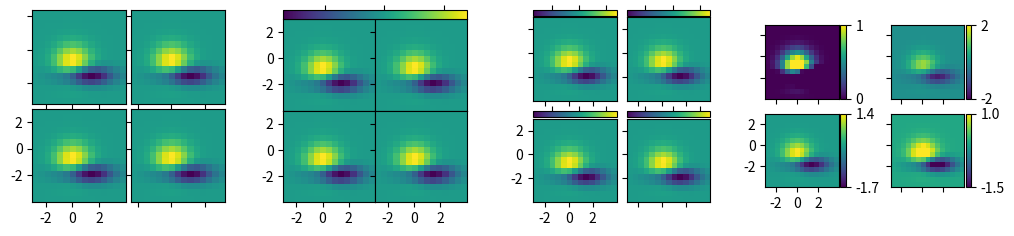

Recreate this plot in Python.
%matplotlib inline

from matplotlib import cbook
import matplotlib.pyplot as plt
from mpl_toolkits.axes_grid1 import ImageGrid


def get_demo_image():
    z = cbook.get_sample_data("axes_grid/bivariate_normal.npy", np_load=True)
    # z is a numpy array of 15x15
    return z, (-3, 4, -4, 3)


def demo_simple_grid(fig):
    """
    A grid of 2x2 images with 0.05 inch pad between images and only
    the lower-left axes is labeled.
    """
    grid = ImageGrid(fig, 141,  # similar to subplot(141)
                     nrows_ncols=(2, 2),
                     axes_pad=0.05,
                     label_mode="1",
                     )
    Z, extent = get_demo_image()
    for ax in grid:
        ax.imshow(Z, extent=extent)
    # This only affects axes in first column and second row as share_all=False.
    grid.axes_llc.set_xticks([-2, 0, 2])
    grid.axes_llc.set_yticks([-2, 0, 2])


def demo_grid_with_single_cbar(fig):
    """
    A grid of 2x2 images with a single colorbar
    """
    grid = ImageGrid(fig, 142,  # similar to subplot(142)
                     nrows_ncols=(2, 2),
                     axes_pad=0.0,
                     share_all=True,
                     label_mode="L",
                     cbar_location="top",
                     cbar_mode="single",
                     )

    Z, extent = get_demo_image()
    for ax in grid:
        im = ax.imshow(Z, extent=extent)
    grid.cbar_axes[0].colorbar(im)

    for cax in grid.cbar_axes:
        cax.toggle_label(False)

    # This affects all axes as share_all = True.
    grid.axes_llc.set_xticks([-2, 0, 2])
    grid.axes_llc.set_yticks([-2, 0, 2])


def demo_grid_with_each_cbar(fig):
    """
    A grid of 2x2 images. Each image has its own colorbar.
    """
    grid = ImageGrid(fig, 143,  # similar to subplot(143)
                     nrows_ncols=(2, 2),
                     axes_pad=0.1,
                     label_mode="1",
                     share_all=True,
                     cbar_location="top",
                     cbar_mode="each",
                     cbar_size="7%",
                     cbar_pad="2%",
                     )
    Z, extent = get_demo_image()
    for ax, cax in zip(grid, grid.cbar_axes):
        im = ax.imshow(Z, extent=extent)
        cax.colorbar(im)
        cax.toggle_label(False)

    # This affects all axes because we set share_all = True.
    grid.axes_llc.set_xticks([-2, 0, 2])
    grid.axes_llc.set_yticks([-2, 0, 2])


def demo_grid_with_each_cbar_labelled(fig):
    """
    A grid of 2x2 images. Each image has its own colorbar.
    """
    grid = ImageGrid(fig, 144,  # similar to subplot(144)
                     nrows_ncols=(2, 2),
                     axes_pad=(0.45, 0.15),
                     label_mode="1",
                     share_all=True,
                     cbar_location="right",
                     cbar_mode="each",
                     cbar_size="7%",
                     cbar_pad="2%",
                     )
    Z, extent = get_demo_image()

    # Use a different colorbar range every time
    limits = ((0, 1), (-2, 2), (-1.7, 1.4), (-1.5, 1))
    for ax, cax, vlim in zip(grid, grid.cbar_axes, limits):
        im = ax.imshow(Z, extent=extent, vmin=vlim[0], vmax=vlim[1])
        cb = cax.colorbar(im)
        cb.set_ticks((vlim[0], vlim[1]))

    # This affects all axes because we set share_all = True.
    grid.axes_llc.set_xticks([-2, 0, 2])
    grid.axes_llc.set_yticks([-2, 0, 2])


fig = plt.figure(figsize=(10.5, 2.5))
fig.subplots_adjust(left=0.05, right=0.95)

demo_simple_grid(fig)
demo_grid_with_single_cbar(fig)
demo_grid_with_each_cbar(fig)
demo_grid_with_each_cbar_labelled(fig)

plt.show()